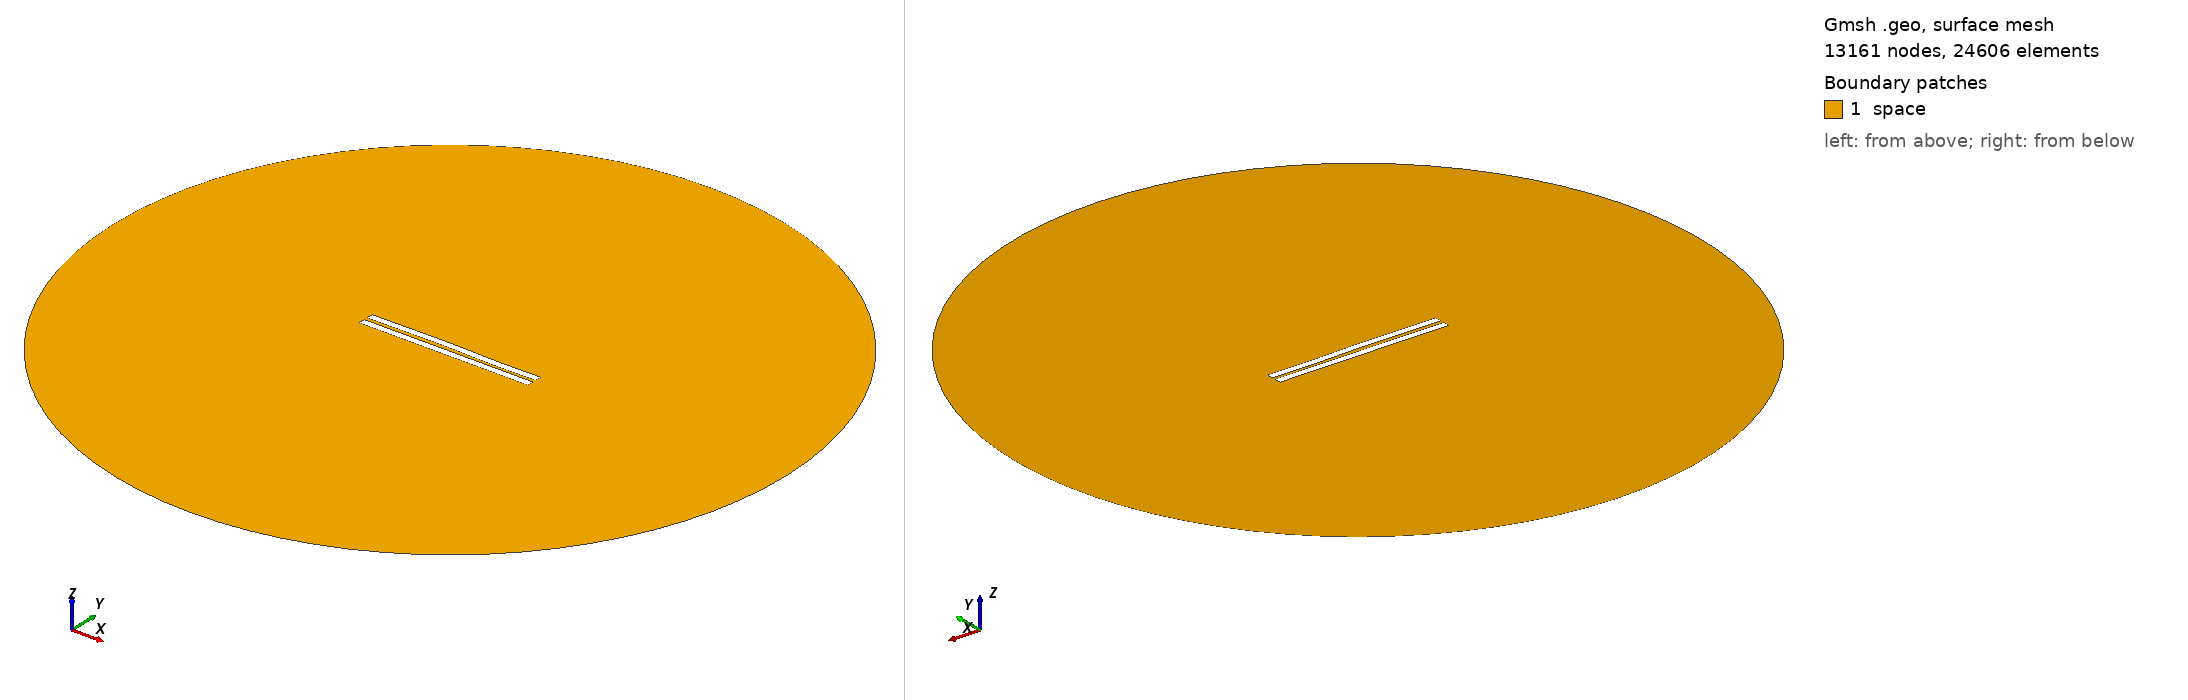

Gmsh geometry script, surface-meshed: 13161 nodes, 24606 surface elements. Boundary patches (legend numbers): 1 space. Left view from above one corner, right view from below the opposite corner. Legend entries are the model's physical surfaces. The drawing asked Gmsh for element sizes between 1% and 20% of the model's largest extent; the script's own settings can give other sizes.

=== 1997.geo (drawn) ===
//---------------------------------------
// Geometry kernel
//---------------------------------------

SetFactory("OpenCASCADE");



//---------------------------------------
// Parameters of the geometry
//---------------------------------------

// Overetch of the upper plate
overetch = 0.0;

// Distance between the plates
distance = 2.25;

// Discretization over the x axis (for the deformation)
nx = 50; 

// Length of the plate
L = 100 - overetch; 

// Number of modes
n = 4; 

// 1st mode coefficient
coeff(1) = -0.15;
beta(1) = 0.596864 * 3.1415926535 / L;

// 2nd mode coefficient
coeff(2) = 0.15;
beta(2) = 1.49418 * 3.1415926535 / L;

// 3rd mode coefficient
coeff(3) = 0.15;
beta(3) = 2.50025 * 3.1415926535 / L;

// 4th mode coefficient
coeff(4) = -0.075;
beta(4) = 3.49999 * 3.1415926535 / L;



//---------------------------------------
// Upper plate (deformed rectangle)
//---------------------------------------

// Coordiantes of the upper plate
xmin = -50;
xmax = 50 - overetch;

// Height of the upper plate
yheight = 4 - 2 * overetch;

// Indexes of the points
UpperID[] = {};
LowerID[] = {};
LeftID[] = {};
RightID[] = {};

// Point index
p = 1;

// Horizontal edges
For i In {1:nx}
    x = xmin + (i-1)*(xmax - xmin)/(nx-1);

    y_bottom = distance / 2 + overetch;
    For j In {1:n}
        C = (Cosh(beta(j)*L) + Cos(beta(j)*L)) / (Sinh(beta(j)*L) + Sin(beta(j)*L));
        y_bottom  = y_bottom + coeff(j) * (Cosh(beta(j)*(x+50)) - Cos(beta(j)*(x+50)) - C * (Sinh(beta(j)*(x+50)) - Sin(beta(j)*(x+50))));
    EndFor

    y_top = y_bottom + yheight;

    Point(p) = {x, y_top, 0, 1.0};
    UpperID[i] = p;
    p = p + 1;

    Point(p) = {x, y_bottom, 0, 1.0};
    LowerID[i] = p;
    p = p + 1;
EndFor

// Create point lists
UpperPts[] = {}; LowerPts[] = {};
For i In {1:nx}
  UpperPts[] += {UpperID[i]};
  LowerPts[] += {LowerID[i]};
EndFor

// Build splines
Spline(1) = {UpperPts[]};
Spline(2) = {LowerPts[]};
Line(3) = {LowerPts[nx-1], UpperPts[nx-1]};
Line(4) = {LowerPts[0], UpperPts[0]};

// Build the plane surface
Curve Loop(1) = {2, 3, -1, -4};
Plane Surface(1) = {1};



//---------------------------------------
// Lower plate (rectangle)
//---------------------------------------

// Vertices
Point(1001) = {-50, -1, 0, 1.0};
Point(1002) = { 50, -1, 0, 1.0};
Point(1003) = { 50,  -5, 0, 1.0};
Point(1004) = {-50,  -5, 0, 1.0};

// Edges
Line(5) = {1001, 1002};
Line(6) = {1002, 1003};
Line(7) = {1003, 1004};
Line(8) = {1004, 1001};

// Plane surface
Line Loop(2) = {5, 6, 7, 8};
Plane Surface(2) = {2}; 



//---------------------------------------
// Outer (fictious) boundary
//---------------------------------------

// Points
Point(1005) = {0, 0, 0};       // Center
Point(1006) = {200, 0, 0};     // Start point
Point(1007) = {0, 200, 0};     // 90 degrees
Point(1008) = {-200, 0, 0};    // 180 degrees
Point(1009) = {0, -200, 0};    // 270 degrees

// Circle arcs (each needs start, center, end)
Circle(9) = {1006, 1005, 1007};
Circle(10) = {1007, 1005, 1008};
Circle(11) = {1008, 1005, 1009};
Circle(12) = {1009, 1005, 1006};

// Plane surface for the entire domain
Curve Loop(3) = {9, 10, 11, 12};
Surface(3) = {3};

// Subtract the plates from the whole domain to obtain the actual domain where we want to solve the equations
BooleanDifference{ Surface{3}; Delete; }{ Surface{1}; Surface{2}; Delete; }




//---------------------------------------
// Transfinite Lines/Curves
//---------------------------------------

// Set the number of points on the boundaries
r = 7;

// Plates
Transfinite Curve {1, 2} = 50*r Using Progression 1;
Transfinite Curve {3, 4} = 2*r Using Progression 1;
Transfinite Line {5, 7} = 50*r Using Progression 1;
Transfinite Line {6, 8} = 2*r Using Progression 1;

// Outer boundary
Transfinite Line {9, 10, 11, 12} = 20 Using Progression 1;



//---------------------------------------
// Physical groups
//---------------------------------------                

// Physical curves (boundaries)
Physical Line("force_segment", 10) = {2};
Physical Line("upper_plate", 11) = {1, 3, 4};
Physical Line("lower_plate", 12) = {5, 6, 7, 8};
Physical Line("boundary", 20) = {9, 10, 11, 12};

// Physical Surfaces
Physical Surface("space", 30) = {3};



//---------------------------------------
// 6. Generate the Mesh
//---------------------------------------

// 2D mesh generation
Mesh 2;
